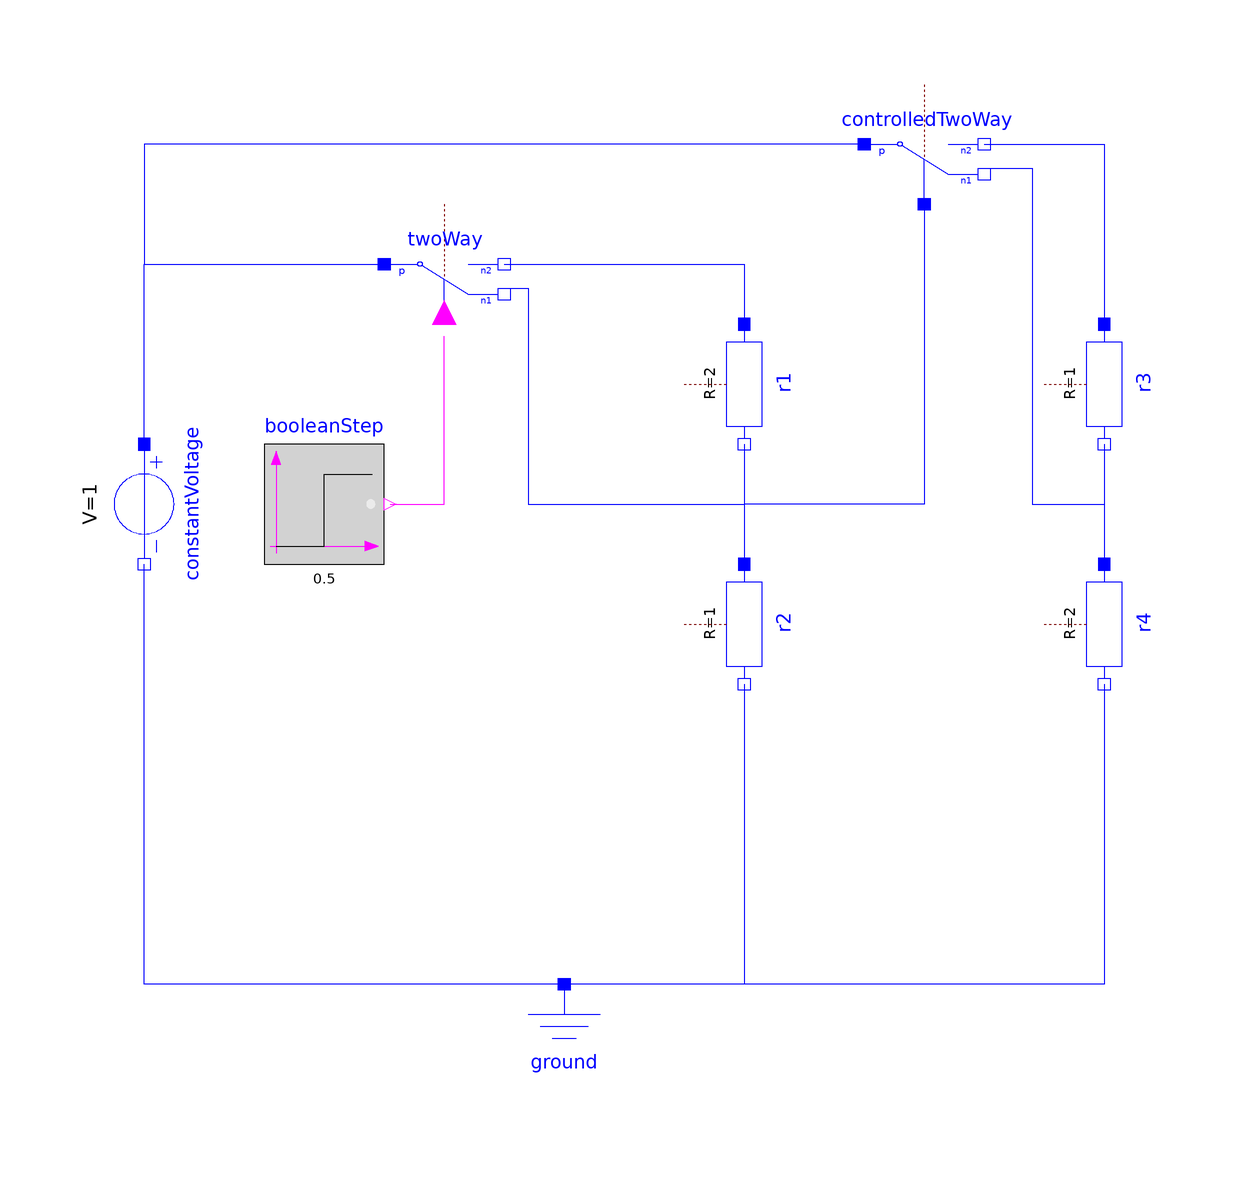

The component connection diagram of the Modelica model below, drawn from its own Placement and Line annotations.

model Issue778 "Conversion test for #778"
        extends Modelica.Icons.Example;
        Modelica.Electrical.Analog.Basic.Ground ground
          annotation(Placement(transformation(extent={{-20,-100},{0,-80}})));
        Modelica.Electrical.Analog.Sources.ConstantVoltage constantVoltage(V=1) annotation (Placement(transformation(
              extent={{-10,-10},{10,10}},
              rotation=270,
              origin={-80,0})));
        Modelica.Electrical.Analog.Basic.Resistor r1(R=2)
          annotation(Placement(transformation(extent={{-10,-10},{10,10}},
              rotation=270,
              origin={20,20})));
        Modelica.Electrical.Analog.Ideal.IdealCommutingSwitch twoWay annotation (Placement(transformation(extent={{-40,50},{-20,30}})));
        Modelica.Electrical.Analog.Ideal.ControlledIdealCommutingSwitch controlledTwoWay annotation (Placement(transformation(extent={{40,70},{60,50}})));
        Modelica.Electrical.Analog.Basic.Resistor r2(R=1)
          annotation(Placement(transformation(extent={{-10,-10},{10,10}},
              rotation=270,
              origin={20,-20})));
        Modelica.Blocks.Sources.BooleanStep booleanStep(startTime=0.5) annotation (Placement(transformation(extent={{-60,-10},{-40,10}})));
        Modelica.Electrical.Analog.Basic.Resistor r3(R=1)
          annotation(Placement(transformation(extent={{-10,-10},{10,10}},
              rotation=270,
              origin={80,20})));
        Modelica.Electrical.Analog.Basic.Resistor r4(R=2)
          annotation(Placement(transformation(extent={{-10,-10},{10,10}},
              rotation=270,
              origin={80,-20})));
      equation
        connect(ground.p, constantVoltage.n) annotation (Line(points={{-10,-80},{-80,-80},{-80,-10}}, color={0,0,255}));
        connect(r1.n, r2.p) annotation (Line(points={{20,10},{20,-10}}, color={0,0,255}));
        connect(r2.n, constantVoltage.n) annotation (Line(points={{20,-30},{20,-80},{-80,-80},{-80,-10}}, color={0,0,255}));
        connect(constantVoltage.p, twoWay.p) annotation (Line(points={{-80,10},{-80,40},{-40,40}}, color={0,0,255}));
        connect(twoWay.n2, r1.p) annotation (Line(points={{-20,40},{20,40},{20,30}}, color={0,0,255}));
        connect(twoWay.n1, r2.p) annotation (Line(points={{-20,36},{-16,36},{-16,0},{20,0},{20,-10}}, color={0,0,255}));
        connect(booleanStep.y, twoWay.control) annotation (Line(points={{-39,0},{-30,0},{-30,28}}, color={255,0,255}));
        connect(controlledTwoWay.p, twoWay.p) annotation (Line(points={{40,60},{-80,60},{-80,40},{-40,40}}, color={0,0,255}));
        connect(controlledTwoWay.control, r2.p) annotation (Line(points={{50,50},{50,0},{20,0},{20,-10}}, color={0,0,255}));
        connect(controlledTwoWay.n2, r3.p) annotation (Line(points={{60,60},{80,60},{80,30}}, color={0,0,255}));
        connect(controlledTwoWay.n1, r4.p) annotation (Line(points={{60,56},{68,56},{68,0},{80,0},{80,-10}}, color={0,0,255}));
        connect(r3.n, r4.p) annotation (Line(points={{80,10},{80,-10}}, color={0,0,255}));
        connect(r4.n, constantVoltage.n) annotation (Line(points={{80,-30},{80,-80},{-80,-80},{-80,-10}}, color={0,0,255}));
        annotation(experiment(StopTime=1), Documentation(info="<html>
<p>
Conversion test for <a href=\"https://github.com/modelica/ModelicaStandardLibrary/issues/778\">#778</a>.
</p>
</html>"));
      end Issue778;